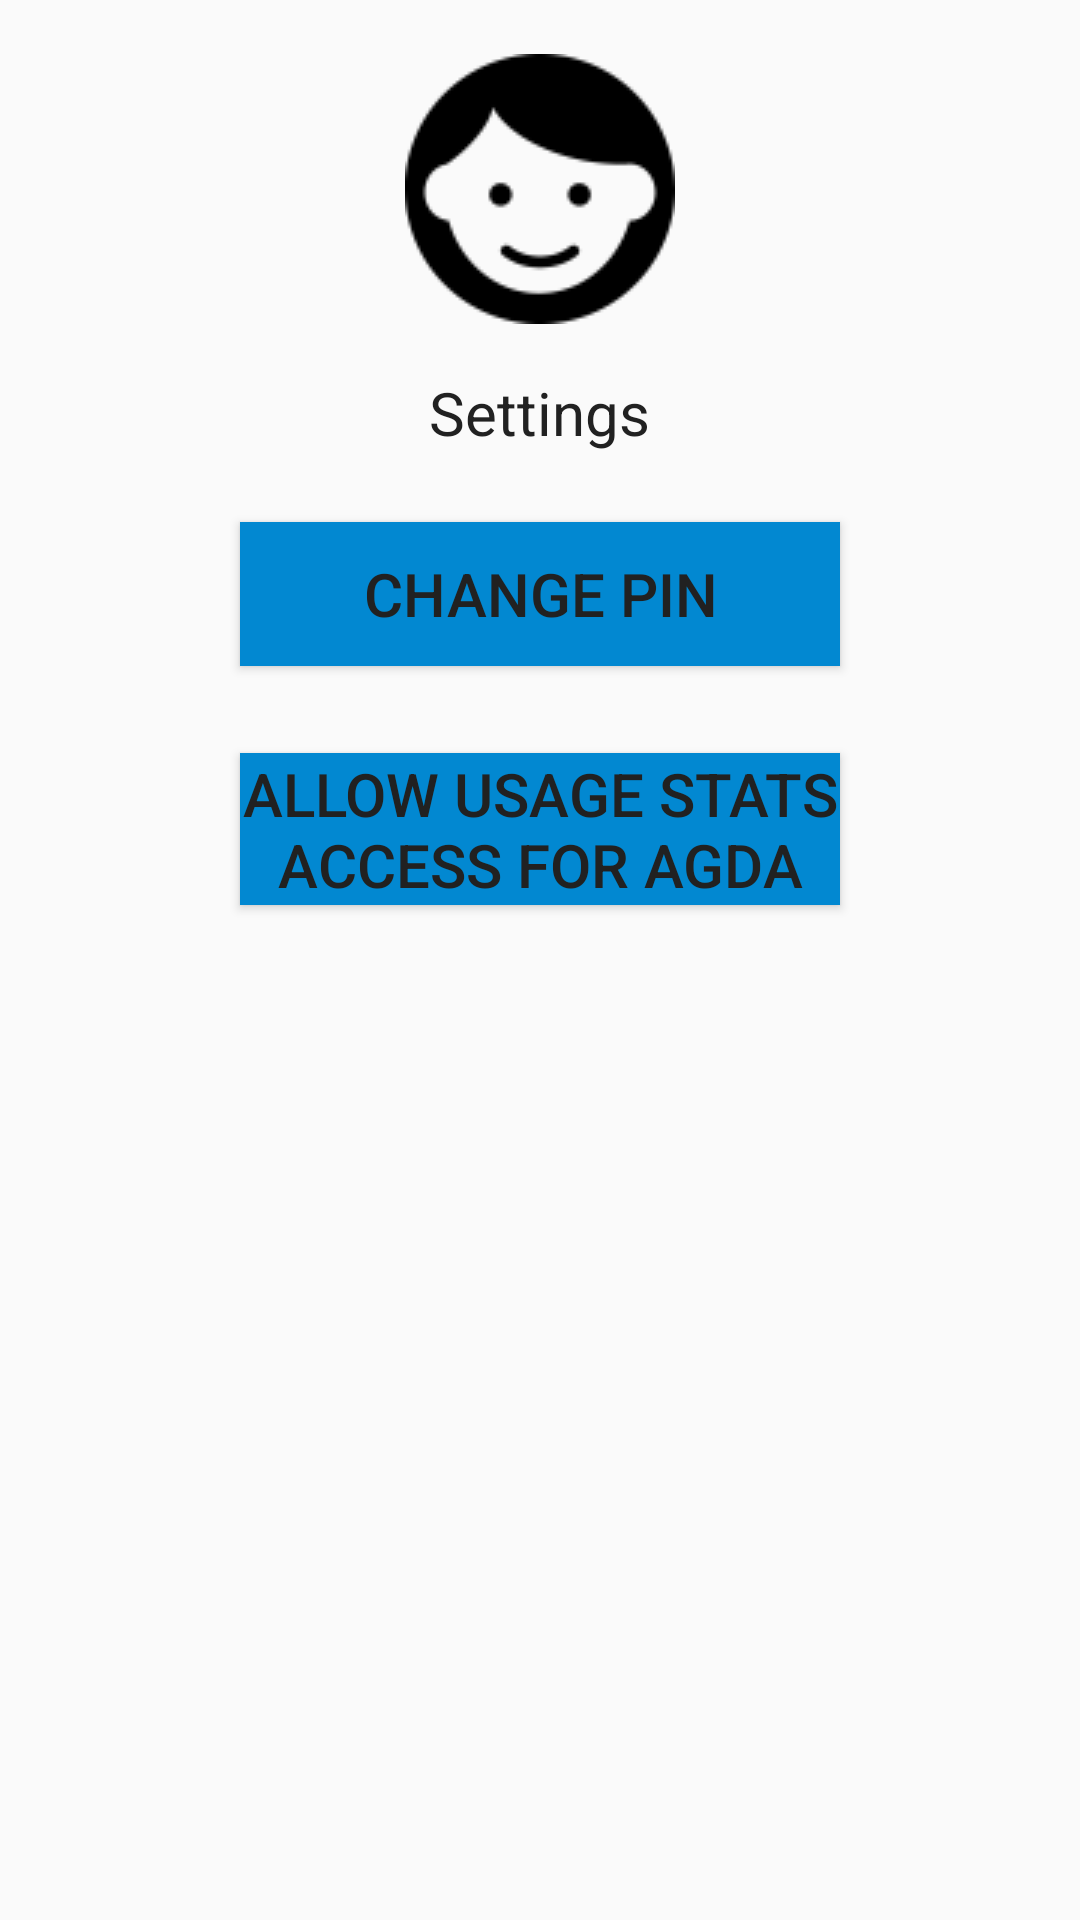

Produce the Android XML layout that renders to this screen, including the resource entries it uses.
<!-- AndroidManifest.xml: application theme AppTheme -->
<!-- res/layout/activity_settings.xml -->
<?xml version="1.0" encoding="utf-8"?>
<RelativeLayout xmlns:android="http://schemas.android.com/apk/res/android"
    xmlns:tools="http://schemas.android.com/tools"
    android:orientation="vertical"
    android:layout_width="match_parent"
    android:layout_height="match_parent"
    tools:context=".SettingsActivity">

    <ImageView
        android:id="@+id/logo"
        android:layout_width="wrap_content"
        android:layout_height="wrap_content"
        android:layout_centerHorizontal="true"
        android:layout_marginTop="18dp"
        android:src="@drawable/logo" />

    <TextView
        android:layout_marginTop="16dp"
        android:layout_width="wrap_content"
        android:layout_height="wrap_content"
        android:text="Settings"
        android:textColor="@color/primary_text"
        android:textAlignment="center"
        android:textSize="20dp"
        android:id="@+id/textView2"
        android:layout_below="@+id/logo"
        android:layout_centerHorizontal="true" />

    <Button
        android:id="@+id/Pin"
        android:layout_width="200dp"
        android:layout_height="wrap_content"
        android:layout_marginTop="23dp"
        android:layout_gravity="center"
        android:background="@color/primary_dark"
        android:text="Change PIN"
        android:textSize="20dp"
        android:textColor="@color/primary_text"
        android:textAlignment="center"
        android:layout_below="@+id/textView2"
        android:layout_centerHorizontal="true"
        android:onClick="ChangePinBtnClicked"/>

    <Button
        android:id="@+id/Instructions"
        android:layout_width="200dp"
        android:layout_height="wrap_content"
        android:layout_gravity="center"
        android:background="@color/primary_dark"
        android:text="Allow Usage Stats Access For Agda"
        android:textSize="20dp"
        android:textColor="@color/primary_text"
        android:textAlignment="center"
        android:layout_below="@+id/Pin"
        android:layout_alignStart="@+id/Pin"
        android:layout_marginTop="29dp"
        android:onClick="InstructionBtnClicked"/>

</RelativeLayout>
<!-- resources referenced by this layout -->
<resources>
  <color name="primary_dark">#0288D1</color>
  <color name="primary_text">#212121</color>
  <!-- drawable logo: png bitmap (drawable, 3139 bytes) -->
  <style name="AppTheme" parent="Theme.AppCompat.Light.NoActionBar">
          
          <item name="colorPrimary">@color/primary</item>
          <item name="colorPrimaryDark">@color/primary_dark</item>
          <item name="colorAccent">@color/accent</item>
          <item name="windowNoTitle">true</item>
      </style>
  <color name="primary">#03A9F4</color>
  <color name="accent">#9E9E9E</color>
</resources>
